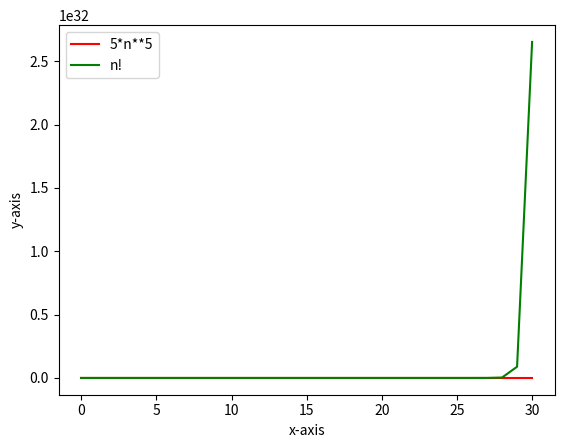

Python code for this plot:
import matplotlib.pyplot as plt
import math
def f(n):
    return 5*n**5
def g(n):
    return math.factorial(n)
x1=[]
y1=[]
x2=[]
y2=[]

for n in range (0,31):
    y1.append(f(n))
    x1.append(n)
    y2.append(g(n))
    x2.append(n)
plt.plot(x1,y1,label='5*n**5',color='red') 
plt.plot(x2,y2,label='n!',color='green')   
plt.ylabel('y-axis')
plt.xlabel('x-axis')
plt.legend()
plt.show()